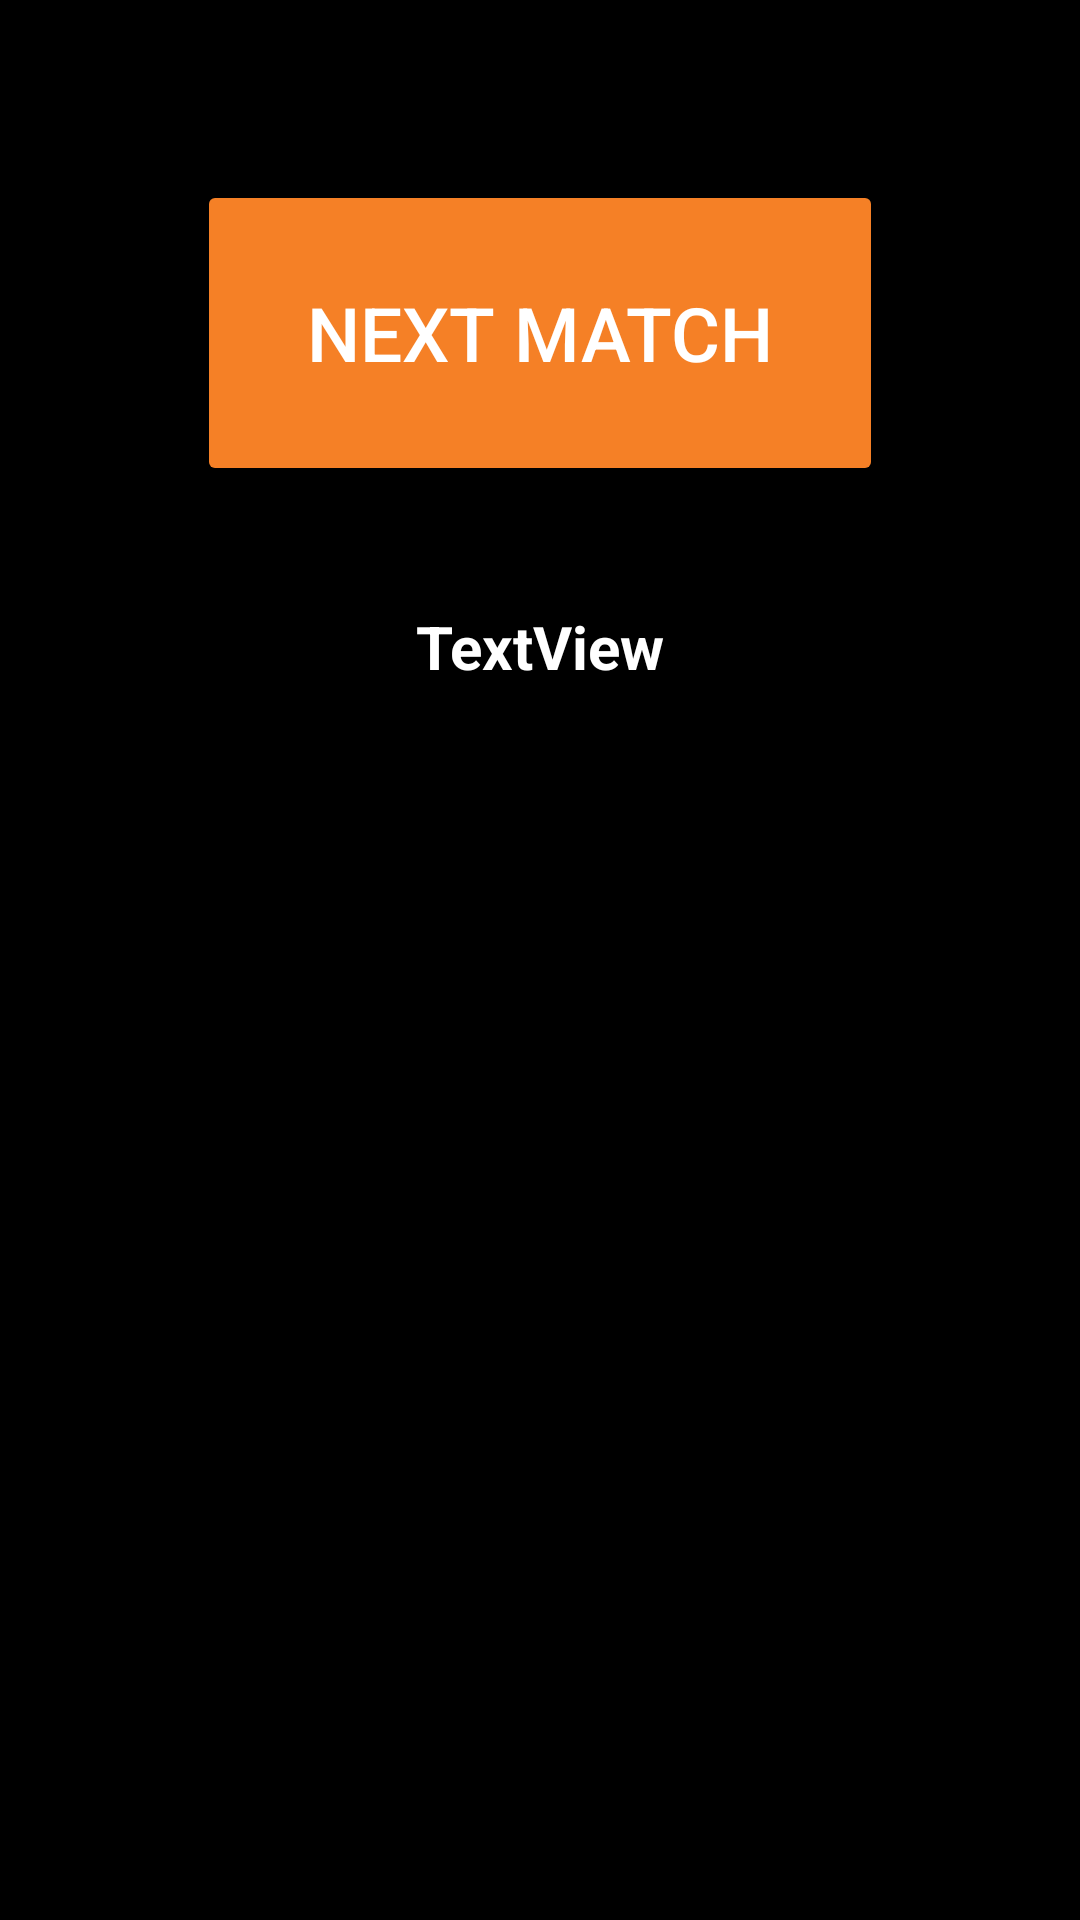

This screen was rendered from an Android layout file. Write that file and the resources it references.
<!-- AndroidManifest.xml: application theme Theme.GithubReefscape -->
<!-- res/layout/activity_display.xml -->
<?xml version="1.0" encoding="utf-8"?>
<ScrollView xmlns:android="http://schemas.android.com/apk/res/android"
    android:layout_width="match_parent"
    android:layout_height="match_parent"
    android:background="@color/black">
    <LinearLayout
        android:layout_width="match_parent"
        android:layout_height="match_parent"
        android:orientation="vertical">

        <ImageView
            android:id="@+id/iv"
            android:layout_width="match_parent"
            android:layout_height="wrap_content"
            android:layout_marginTop="20dp" />

        <Space
            android:layout_width="match_parent"
            android:layout_height="20dp" />

        <Space
            android:layout_width="match_parent"
            android:layout_height="20dp" />

        <RelativeLayout
            android:layout_width="match_parent"
            android:layout_height="match_parent">

            <Space
                android:layout_width="match_parent"
                android:layout_height="20dp" />

            <Button
                android:id="@+id/NextMatchBtn"
                android:layout_width="280dp"
                android:layout_height="102dp"
                android:layout_alignParentStart="true"
                android:layout_alignParentTop="true"
                android:layout_alignParentEnd="true"
                android:layout_marginStart="65.5dp"
                android:layout_marginTop="0dp"
                android:layout_marginEnd="65.5dp"
                android:textColor="@color/white"
                android:gravity="center_horizontal|center_vertical"
                android:onClick="onNextMatch"
                android:backgroundTint="@color/orange"
                android:text="Next Match"
                android:textAlignment="center"
                android:textAllCaps="true"
                android:textSize="25sp" />
        </RelativeLayout>

        <Space
            android:layout_width="match_parent"
            android:layout_height="20dp" />

        <Space
            android:layout_width="match_parent"
            android:layout_height="20dp" />

        <LinearLayout
            android:layout_width="match_parent"
            android:layout_height="wrap_content"
            android:orientation="horizontal">

            <Space
                android:layout_width="100dp"
                android:layout_height="wrap_content"
                android:layout_weight="1" />

            <TextView
                android:id="@+id/dataToTextTxtView"
                android:layout_width="match_parent"
                android:layout_height="wrap_content"
                android:text="TextView"
                android:textAlignment="center"
                android:textColor="@color/white"
                android:textSize="20sp"
                android:textStyle="bold" />

            <Space
                android:layout_width="100dp"
                android:layout_height="wrap_content"
                android:layout_weight="1" />
        </LinearLayout>

    </LinearLayout>


</ScrollView>
<!-- resources referenced by this layout -->
<resources>
  <color name="black">#FF000000</color>
  <color name="orange">#F58026</color>
  <color name="white">#FFFFFFFF</color>
  <style name="Theme.GithubReefscape" parent="Base.Theme.GithubReefscape" />
  <style name="Base.Theme.GithubReefscape" parent="Theme.Material3.DayNight.NoActionBar">
          
          
      </style>
</resources>
